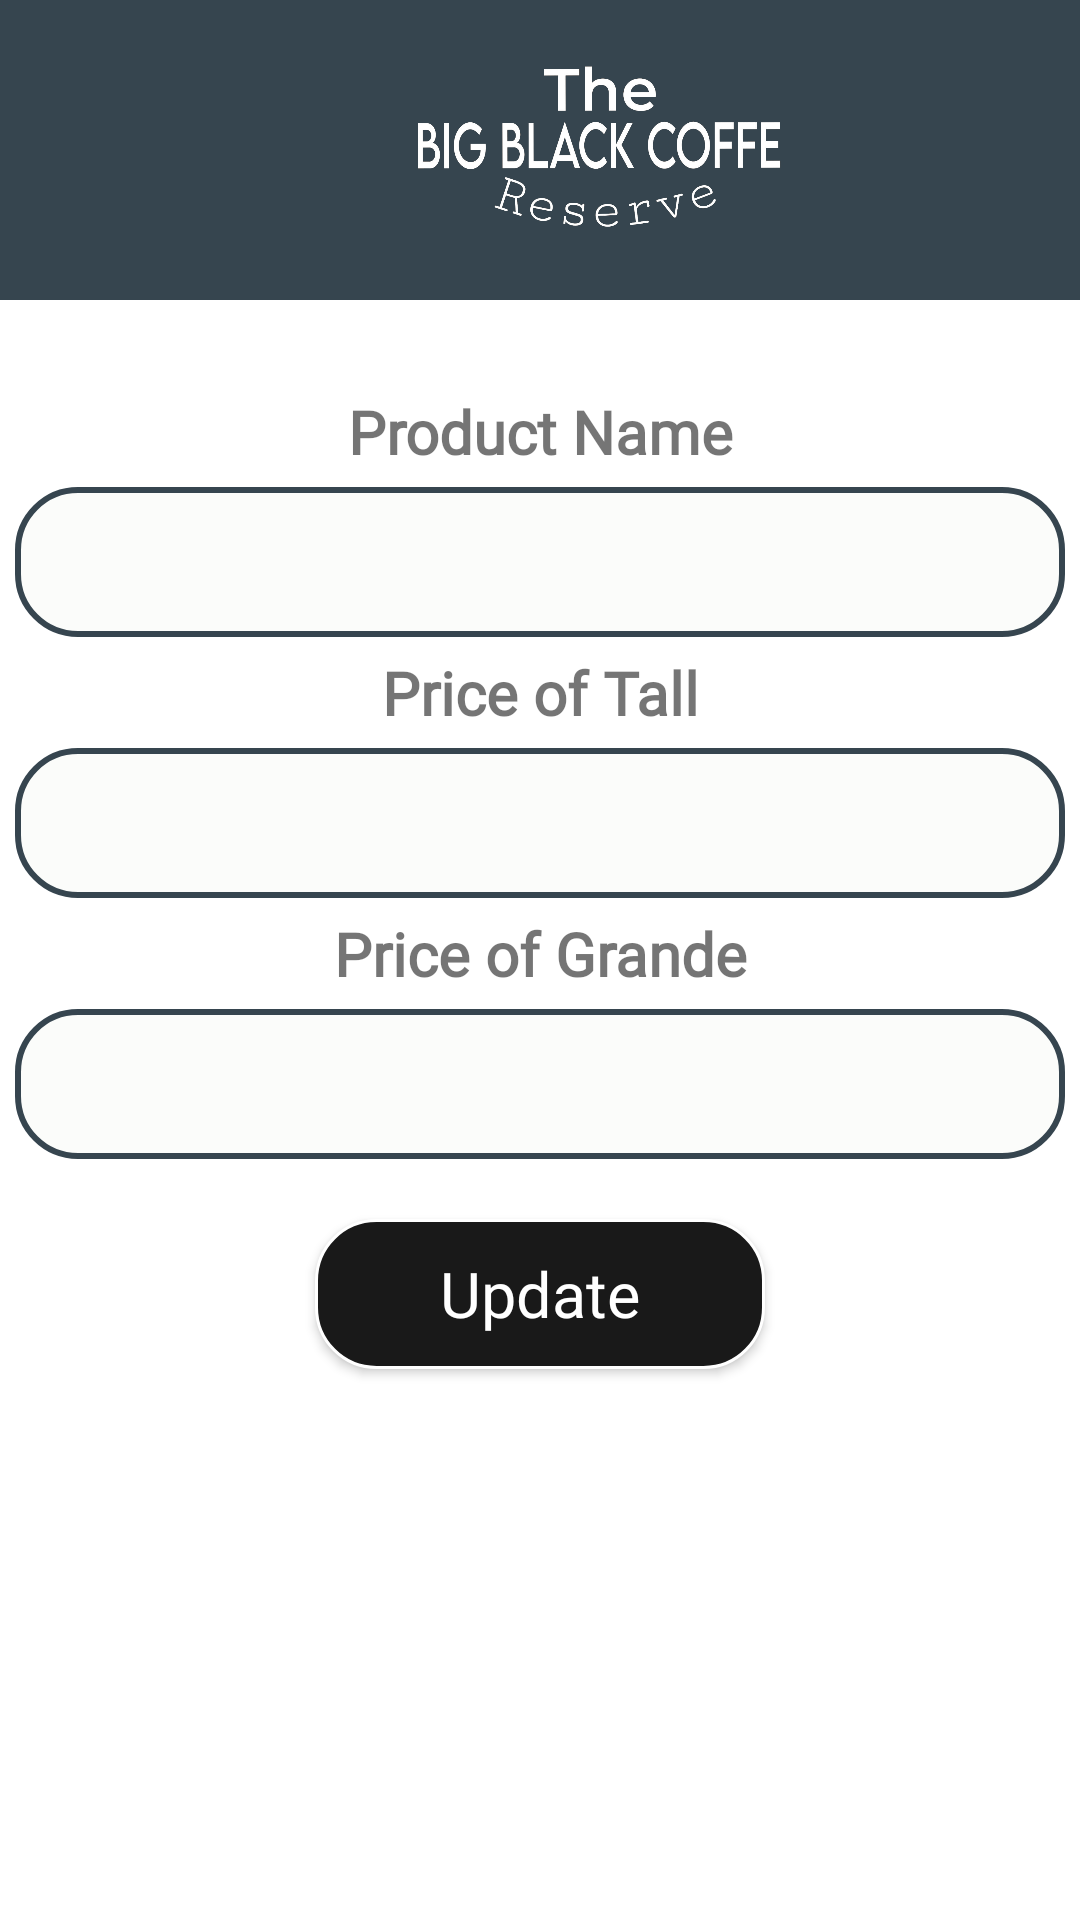

Write the Android layout XML for this screen, with the resource values it uses.
<!-- AndroidManifest.xml: application theme Theme.OnDwings -->
<!-- res/layout/update_popup2.xml -->
<?xml version="1.0" encoding="utf-8"?>
<LinearLayout xmlns:android="http://schemas.android.com/apk/res/android"
    android:layout_width="match_parent"
    android:layout_height="match_parent"
    android:orientation="vertical">

    <TextView
        android:layout_width="match_parent"
        android:layout_height="100dp"
        android:background="#36454F"
        android:textSize="25dp"
        android:gravity="center" />

    <ImageView
        android:id="@+id/app"
        android:layout_width="401dp"
        android:layout_height="150dp"
        android:layout_alignParentEnd="true"
        android:layout_marginTop="-125dp"
        android:layout_marginEnd="79dp"
        android:padding="12dp"
        android:src="@drawable/bbclogo6" />

    <TextView
        android:layout_width="match_parent"
        android:layout_height="wrap_content"
        android:gravity="center"
        android:textSize="20sp"
        android:fontFamily="@font/groteskreg"
        android:layout_margin="5dp"
        android:textStyle="bold"
        android:layout_marginBottom="5dp"
        android:text="Product Name"
        />

    <EditText
        android:layout_width="350dp"
        android:layout_height="50dp"
        android:layout_gravity="center"
        android:fontFamily="@font/groteskreg"
        android:layout_marginLeft="10dp"
        android:textStyle="bold"
        android:textSize="20sp"
        android:layout_marginRight="10dp"
        android:background="@drawable/btns4"
        android:gravity="center"
        android:id="@+id/txtproductname"/>

    <TextView
        android:layout_width="match_parent"
        android:layout_height="wrap_content"
        android:gravity="center"
        android:textSize="20sp"
        android:fontFamily="@font/groteskreg"
        android:layout_margin="5dp"
        android:textStyle="bold"
        android:layout_marginBottom="5dp"
        android:text="Price of Tall"
        />

    <EditText
        android:layout_width="350dp"
        android:layout_height="50dp"
        android:layout_gravity="center"
        android:layout_marginLeft="10dp"
        android:layout_marginRight="10dp"
        android:fontFamily="@font/groteskreg"
        android:background="@drawable/btns4"
        android:textStyle="bold"
        android:textSize="20sp"
        android:inputType="numberDecimal"
        android:gravity="center"
        android:id="@+id/txtpricetall"/>

    <TextView
        android:layout_width="match_parent"
        android:layout_height="wrap_content"
        android:gravity="center"
        android:textSize="20sp"
        android:textStyle="bold"
        android:layout_margin="5dp"
        android:fontFamily="@font/groteskreg"
        android:layout_marginBottom="5dp"
        android:text="Price of Grande"
        />

    <EditText
        android:layout_width="350dp"
        android:layout_height="50dp"
        android:layout_gravity="center"
        android:layout_marginLeft="10dp"
        android:layout_marginRight="10dp"
        android:background="@drawable/btns4"
        android:fontFamily="@font/groteskreg"
        android:textStyle="bold"
        android:textSize="20sp"
        android:gravity="center"
        android:inputType="numberDecimal"
        android:id="@+id/txtpricegrande"/>

    <Button
        android:layout_width="150dp"
        android:layout_height="50dp"
        android:layout_marginLeft="25dp"
        android:layout_marginRight="25dp"
        android:layout_marginTop="20dp"
        android:textSize="21dp"
        android:layout_gravity="center"
        android:textAllCaps="false"
        android:fontFamily="@font/groteskreg"
        android:background="@drawable/updatebtn"
        android:gravity="center"
        android:text="Update"
        android:textColor="#ffffff"
        android:id="@+id/btnupdate"
        />

</LinearLayout>
<!-- resources referenced by this layout -->
<resources>
  <!-- drawable bbclogo6: png bitmap (drawable, 152615 bytes) -->
  <!-- drawable btns4 (drawable) -->
  <?xml version="1.0" encoding="utf-8"?>
  <shape android:shape="rectangle"
      xmlns:android="http://schemas.android.com/apk/res/android">
      <corners android:radius="20dp" />
      <solid android:color="#FBFCFA"/>
      <stroke android:color="#36454F" android:width="2dp"/>
      <padding android:left="10dp" android:top="10dp" android:right="10dp" android:bottom="10dp"/>
  
  </shape>
  <!-- drawable updatebtn (drawable) -->
  <?xml version="1.0" encoding="utf-8"?>
  <shape xmlns:android="http://schemas.android.com/apk/res/android">
      <solid android:color="#191919"/>
      <corners android:radius="20dp"/>
      <stroke android:color="#ffffff" android:width="1dp"/>
      <padding android:left="10dp" android:top="10dp" android:right="10dp" android:bottom="10dp"/>
  </shape>
  <style name="Theme.OnDwings" parent="Base.Theme.OnDwings" />
  <style name="Base.Theme.OnDwings" parent="Theme.MaterialComponents.Light.NoActionBar">
          
          
          <item name="colorPrimary">@color/purple_500</item>
          <item name="colorPrimaryVariant">@color/purple_700</item>
          <item name="colorOnPrimary">@color/white</item>
          <item name="colorSecondary">@color/teal_200</item>
          <item name="colorSecondaryVariant">@color/teal_700</item>
          <item name="colorOnSecondary">@color/black</item>
      </style>
  <color name="purple_500">#FF6200EE</color>
  <color name="purple_700">#FF3700B3</color>
  <color name="white">#FFFFFFFF</color>
  <color name="teal_200">#FF03DAC5</color>
  <color name="teal_700">#FF018786</color>
  <color name="black">#232323</color>
</resources>
